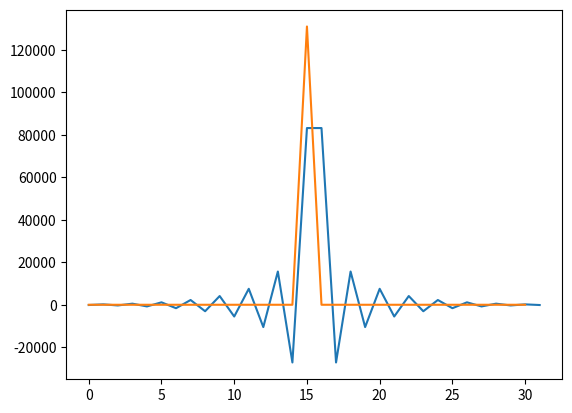
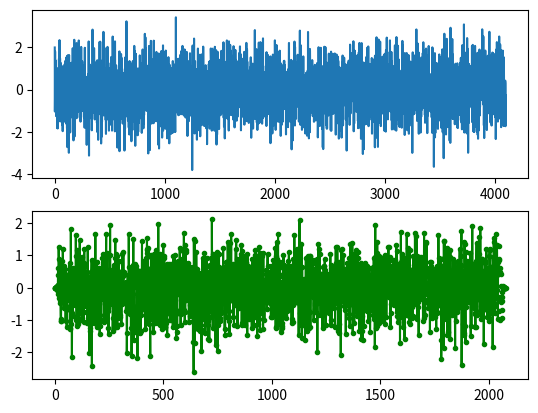
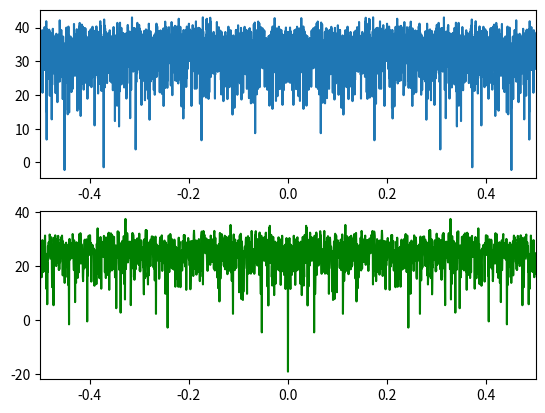

These charts were generated, in order, by the following Python code:
import numpy as np
import matplotlib.pyplot as pt

# Reference: A "TRICK" for the Design of FIR Half-Band Filters by Vaidyanathan and Nguyen
#    -----> Only used to design the coefficients, the lattice structure was not used.

h = [  -122, 0,   187, 0,   -323, 0,    517, 0,   -785, 0,   1146, 0,  -1622, 0,  2243,      0,
      -3051, 0,  4112, 0,  -5533, 0,   7520, 0, -10511, 0,  15656, 0, -27184, 0, 83231, 131072,
      83231, 0,-27184, 0,  15656, 0, -10511, 0,   7520, 0,  -5533, 0,   4112, 0, -3051,      0,
       2243, 0, -1622, 0,   1146, 0,   -785, 0,    517, 0,   -323, 0,    187, 0,  -122 ]
h = np.array(h)

e0, e1 = h[::2], h[1::2]

pt.plot(e0)
pt.plot(e1)
pt.show()

x = np.random.standard_normal(4096)
# x = np.cos(2*np.pi*50/2048.0*np.arange(8192)) + np.sin(2*np.pi*900/2048.0*np.arange(8192))
y = np.zeros(x.size//2)

tdl0= np.zeros(e0.size)
tdl1 = np.zeros(e0.size//2)
factors = np.zeros(e0.size//2)

for n, xn in enumerate(x):
    if n % 2 == 0:
        tdl0[1:], tdl0[0] = tdl0[0:-1], xn
        for idx in range(e0.size//2):
            factors[idx] = tdl0[idx] + tdl0[-idx-1]
        e0_output = np.sum(factors * e0[:e0.size//2])
        y[n//2] = tdl1[e0.size//2-1] * (1 << 17) + e0_output
    else:
        tdl1[1:], tdl1[0] = tdl1[0:-1], xn


# x2 = np.zeros(2*x.size)
# x2[::2] = x
# y = np.convolve(x2, h)
y0 = np.convolve(x, h)[::2]
# y[::2] = y0[:y.size//2]
# y[1::2] = y1[:y.size//2]

y /= 2**18
y0 /= 2**18

X = np.fft.fftshift(np.fft.fft(x[1024:4096+1024], 4096))
Y = np.fft.fftshift(np.fft.fft(y[1024:2048+1024], 2048))

pt.figure()
pt.subplot(2,1,1)
pt.plot(x)
pt.subplot(2,1,2)
pt.plot(y, 'g')
pt.plot(np.arange(0, y0.size), y0, 'g.')

pt.figure()
pt.subplot(2,1,1)
pt.plot(np.arange(-2048, 2048)/4096.0, 20*np.log10(np.abs(X)))
pt.xlim([-0.5, 0.5])
pt.subplot(2,1,2)
pt.plot(np.arange(-1024, 1024)/2048.0, 20*np.log10(np.abs(Y)), 'g')
pt.xlim([-0.5, 0.5])

pt.show()
